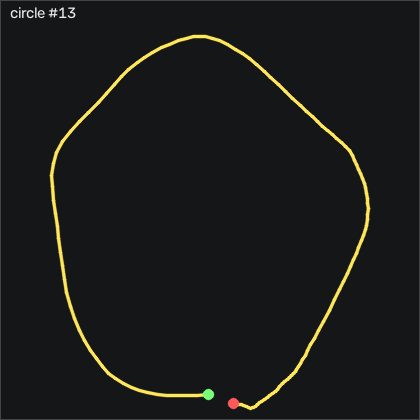

The data file committed next to this chart (first rows):
t_s, ax, ay, az, gx, gy, gz, seq
0.00000, -1.131, -0.04300, -0.04500, -60.03, 3.778, 7.414, 11031
0.01000, -1.129, -0.08000, -0.04300, -61.41, 1.675, 10.04, 11032
0.02000, -1.135, -0.121, -0.03900, -61.41, -0.1852, 12.35, 11033
0.03000, -1.144, -0.14, -0.02700, -59.33, -2.167, 14.52, 11034
0.04000, -1.166, -0.131, -0.01400, -56.31, -4.941, 15.4, 11035
0.05100, -1.17, -0.12, -0.00700, -52.9, -9.148, 14.94, 11036
0.06000, -1.174, -0.114, -0.00700, -49.76, -13.63, 11.83, 11037
0.07000, -1.192, -0.115, -0.00100, -47.44, -17.96, 7.78, 11038
0.08000, -1.202, -0.128, 0.00000, -45.46, -22.62, 6.011, 11039
0.09100, -1.214, -0.136, 0.00900, -43.48, -27.38, 6.743, 11040
0.1, -1.218, -0.148, 0.00400, -41.34, -32.9, 7.688, 11041
0.11, -1.216, -0.151, 0.00400, -38.45, -38.9, 7.566, 11042
0.12, -1.222, -0.153, 0.01700, -35.95, -44.51, 5.798, 11043
0.13, -1.217, -0.153, 0.03100, -34.39, -50.06, 5.92, 11044
0.14, -1.212, -0.167, 0.04100, -33.23, -55.73, 8.938, 11045
0.15, -1.206, -0.189, 0.04300, -31.5, -61.53, 10.89, 11046
0.16, -1.193, -0.216, 0.05600, -28.54, -67.62, 10.98, 11047
0.17, -1.165, -0.23, 0.05300, -24.15, -73.81, 10.52, 11048
0.18, -1.135, -0.235, 0.05300, -19.24, -78.11, 6.621, 11049
0.19, -1.105, -0.193, 0.101, -14.48, -79.27, 0.9197, 11050
0.2, -1.096, -0.209, 0.02600, -11.53, -79.12, -0.9703, 11051
0.21, -1.081, -0.22, 0.08600, -11.19, -76.53, 5.158, 11052
0.221, -1.05, -0.231, 0.102, -9.941, -74.91, 16.86, 11053
0.23, -1.002, -0.253, 0.122, -9.423, -75.58, 26.25, 11054
0.24, -0.959, -0.251, 0.126, -9.453, -76.31, 25.98, 11055
0.25, -0.907, -0.319, 0.162, -10.25, -76.04, 25.34, 11056
0.261, -0.87, -0.372, 0.177, -8.417, -75.09, 26.68, 11057
0.27, -0.827, -0.417, 0.184, -2.106, -73.42, 27.08, 11058
0.28, -0.8, -0.427, 0.2, 8.321, -69.94, 21.5, 11059
0.29, -0.801, -0.416, 0.225, 20.49, -65.03, 11.77, 11060
0.3, -0.809, -0.355, 0.209, 33.66, -61.25, 5.767, 11061
0.31, -0.82, -0.278, 0.207, 44.63, -58.9, 0.00471, 11062
0.32, -0.817, -0.208, 0.201, 52.34, -57.59, -3.47, 11063
0.33, -0.815, -0.121, 0.22, 56.34, -55.8, -5.879, 11064
0.34, -0.796, -0.08900, 0.213, 53.96, -55.34, -6.58, 11065
0.35, -0.773, -0.09300, 0.211, 49.33, -52.87, -5.208, 11066
0.36, -0.752, -0.107, 0.225, 45.61, -50, -3.196, 11067
0.37, -0.727, -0.117, 0.236, 42.92, -46.44, -0.9403, 11068
0.38, -0.707, -0.129, 0.239, 42.16, -42.81, 0.2187, 11069
0.391, -0.691, -0.131, 0.235, 43.5, -38.42, -2.403, 11070
0.4, -0.691, -0.119, 0.249, 46, -33.51, -7.464, 11071
0.41, -0.687, -0.104, 0.242, 48.17, -29.12, -10.39, 11072
0.42, -0.671, -0.06300, 0.24, 50.12, -25.43, -11.4, 11073
0.43, -0.649, -0.00900, 0.238, 50.73, -22.14, -12.89, 11074
0.44, -0.633, 0.02600, 0.243, 49.36, -18.14, -11.98, 11075
0.45, -0.604, 0.05200, 0.242, 46.09, -14.61, -10.42, 11076
0.46, -0.58, 0.03100, 0.249, 41.49, -10.22, -12.37, 11077
0.47, -0.582, -0.01700, 0.245, 37.77, -4.331, -16.58, 11078
0.48, -0.603, -0.05200, 0.251, 36.83, 2.681, -19.32, 11079
0.49, -0.635, -0.05700, 0.253, 38.63, 9.785, -18.75, 11080
0.5, -0.665, -0.03300, 0.25, 41.55, 16.28, -17.22, 11081
0.51, -0.69, -0.00800, 0.255, 43.53, 21.31, -15.64, 11082
0.521, -0.702, 0.02500, 0.246, 44.33, 24.54, -13.96, 11083
0.53, -0.711, 0.05200, 0.239, 44.08, 26.98, -14.66, 11084
0.54, -0.734, 0.05600, 0.229, 42.95, 29.72, -18.07, 11085
0.55, -0.767, 0.03800, 0.216, 41.86, 33.14, -20.24, 11086
0.561, -0.815, 0.01700, 0.21, 41, 36.86, -20.12, 11087
0.57, -0.866, 0.02000, 0.2, 41.19, 40, -17.8, 11088
0.58, -0.908, 0.05300, 0.207, 42.44, 42.1, -15.18, 11089
0.59, -0.945, 0.09900, 0.203, 43.29, 42.44, -13.01, 11090
... 77 more rows
